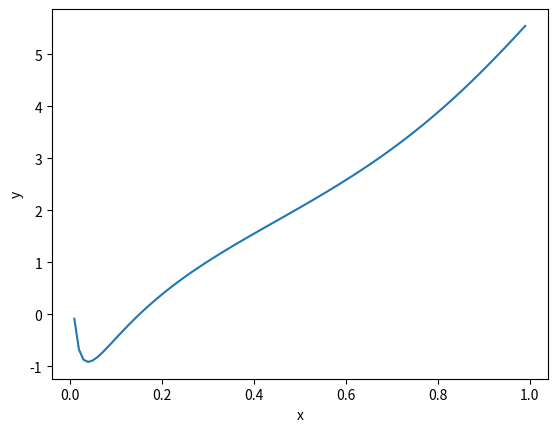

This chart was generated by the following Python code:
# Import needed functions."
import numpy as np
from scipy import integrate
import matplotlib.pyplot as plotlib

# Define parameters.
x_start = 0
x_stop = 1
x_steps_interval = 0.01

# Define an array of data points.
x_values = np.arange(x_start, x_stop, x_steps_interval)
y_values = 2*x_values*np.exp(np.sin(x_values**2)) + np.cos(np.log(x_values))

# Plot the function curve.
plotlib.plot(x_values, y_values)

# Define a lambda function for integration over x values.
integration_function = lambda x: 2*x*np.exp(np.sin(x**2)) + np.cos(np.log(x))

# Calculate the integral.
integral, error = integrate.quad(integration_function, x_start, x_stop)

# Print the integration results.
print("Integral Value:")
print(integral)
print("Integration Error:")
print(error)

# Display the plot.
plotlib.xlabel('x')
plotlib.ylabel('y')
plotlib.show()
